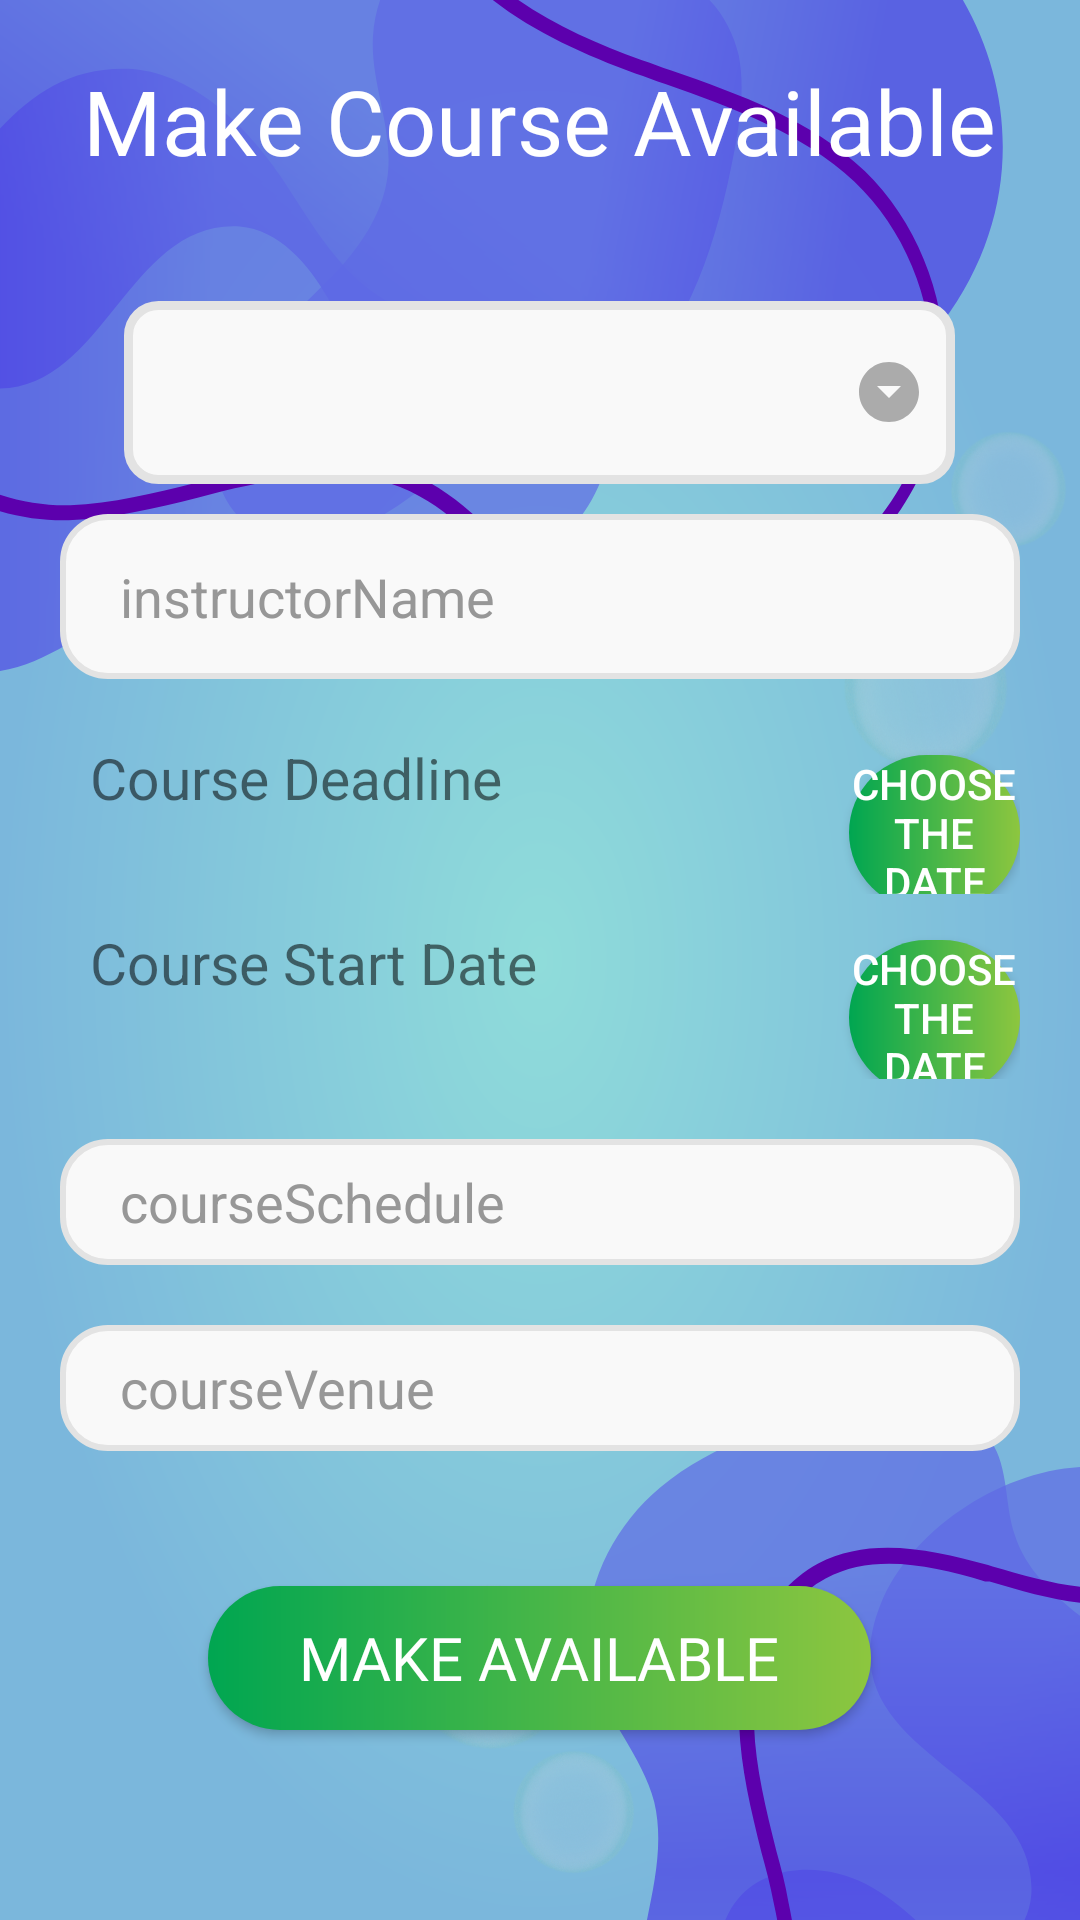

Android layout source for this screen:
<!-- AndroidManifest.xml: application theme Theme.LabAndroidProject -->
<!-- res/layout/fragment_make_available.xml -->
<?xml version="1.0" encoding="utf-8"?>
<LinearLayout xmlns:android="http://schemas.android.com/apk/res/android"
    xmlns:tools="http://schemas.android.com/tools"
    android:layout_width="match_parent"
    android:layout_height="match_parent"
    android:orientation="vertical"
    android:background="@drawable/sign_in"
    tools:context=".admin.make_available">

    <TextView
        android:layout_width="wrap_content"
        android:layout_height="wrap_content"
        android:layout_gravity="center"
        android:layout_marginTop="20dp"
        android:layout_marginBottom="20dp"
        android:fontFamily="@font/montserratbold"
        android:text="Make Course Available"
        android:textColor="@color/white"
        android:textSize="30sp" />

    <Spinner
        android:id="@+id/spinner"
        android:layout_width="277dp"
        android:layout_height="61dp"
        android:layout_gravity="center_horizontal"
        android:layout_marginTop="20dp"
        android:layout_marginLeft="20dp"
        android:layout_marginRight="20dp"
        android:background="@drawable/style_spinner"
        android:dropDownWidth="match_parent"
        android:dropDownHeight="wrap_content"
        android:dropDownHorizontalOffset="40dp"
        android:dropDownVerticalOffset="40dp"
        android:fontFamily="@font/montserratregular"
        android:paddingStart="20dp"
        android:spinnerMode="dropdown"
        />

    <LinearLayout
        android:layout_width="match_parent"
        android:layout_height="wrap_content"
        android:orientation="vertical">

        <EditText
            android:id="@+id/instructorName"
            android:layout_width="match_parent"
            android:layout_height="55dp"
            android:layout_marginLeft="20dp"
            android:layout_marginTop="10dp"
            android:layout_marginRight="20dp"
            android:layout_marginBottom="10dp"
            android:background="@drawable/textview_background"
            android:drawablePadding="12dp"
            android:hint="instructorName"
            android:maxLength="20"
            android:paddingStart="20dp"
            android:paddingRight="25dp"
            android:textColorHint="#979797" />

        <LinearLayout
            android:layout_width="match_parent"
            android:layout_height="wrap_content"
            android:layout_marginLeft="20dp"
            android:layout_marginTop="10dp"
            android:layout_marginRight="20dp"
            android:orientation="horizontal">

            <TextView
                android:id="@+id/showText_1"
                android:layout_width="253dp"
                android:layout_height="43dp"
                android:layout_marginLeft="10dp"
                android:textSize="19dp"
                android:text="Course Deadline" />

            <Button
                android:id="@+id/registrationDeadline"
                android:layout_width="wrap_content"
                android:layout_height="wrap_content"
                android:background="@drawable/register_buttons"
                android:textColor="@color/white"
                android:text="Choose The Date" />
        </LinearLayout>

        <LinearLayout
            android:layout_width="match_parent"
            android:layout_height="wrap_content"
            android:layout_marginLeft="20dp"
            android:layout_marginTop="10dp"
            android:layout_marginRight="20dp"
            android:orientation="horizontal">

            <TextView
                android:id="@+id/showText"
                android:layout_width="253dp"
                android:layout_height="43dp"
                android:layout_marginLeft="10dp"
                android:textSize="19dp"
                android:text="Course Start Date" />

            <Button
                android:id="@+id/courseStartDate"
                android:layout_width="wrap_content"
                android:layout_height="wrap_content"
                android:background="@drawable/register_buttons"
                android:textColor="@color/white"
                android:text="choose the date" />
        </LinearLayout>

        <EditText
            android:id="@+id/courseSchedule"
            android:inputType="datetime"
            android:layout_width="match_parent"
            android:layout_height="42dp"
            android:layout_marginLeft="20dp"
            android:layout_marginTop="20dp"
            android:layout_marginRight="20dp"
            android:background="@drawable/textview_background"
            android:drawablePadding="12dp"
            android:hint="courseSchedule"
            android:paddingStart="20dp"
            android:paddingRight="25dp"
            android:textColorHint="#979797" />
        <EditText
            android:id="@+id/courseVenue"
            android:layout_width="match_parent"
            android:layout_height="42dp"
            android:layout_marginLeft="20dp"
            android:layout_marginTop="20dp"
            android:layout_marginRight="20dp"
            android:background="@drawable/textview_background"
            android:drawablePadding="12dp"
            android:hint="courseVenue"
            android:paddingStart="20dp"
            android:paddingRight="25dp"
            android:textColorHint="#979797" />

        <Button
            android:id="@+id/makeAvailable"
            android:layout_width="221dp"
            android:layout_height="wrap_content"
            android:layout_gravity="center_horizontal"
            android:layout_marginTop="45dp"
            android:layout_marginBottom="20dp"
            android:background="@drawable/register_buttons"
            android:textColor="@color/white"
            android:fontFamily="@font/montserratbold"
            android:text="make available"


            android:textSize="20sp" />


    </LinearLayout>
</LinearLayout>
<!-- resources referenced by this layout -->
<resources>
  <color name="white">#FFFFFFFF</color>
  <!-- drawable register_buttons (drawable) -->
  <?xml version="1.0" encoding="utf-8"?>
  <shape xmlns:android="http://schemas.android.com/apk/res/android"
      android:shape="rectangle">
      <gradient
          android:startColor="#00A651"
          android:endColor="#8DC63F"
          android:angle="0"
          android:type="linear"
          />
      <corners android:radius="30dp"/>
  </shape>
  <!-- drawable sign_in: png bitmap (drawable, 236988 bytes) -->
  <!-- drawable style_spinner (drawable) -->
  <?xml version="1.0" encoding="utf-8"?>
  <selector xmlns:android="http://schemas.android.com/apk/res/android">
      <item>
          <layer-list>
              <item>
                  <shape android:shape="rectangle">
                      <solid android:color="#F9F9F9" />
                      <corners android:radius="10dp" />
                      <padding android:right="10dp"/>
                      <stroke
                          android:width="3dp"
                          android:color="#E3E3E3" />
                  </shape>
              </item>
              <item>
                  <bitmap
                      android:gravity="center_vertical|end"
                      android:src="@drawable/ic_down" />
              </item>
          </layer-list>
      </item>
  </selector>
  <!-- drawable textview_background (drawable) -->
  <?xml version="1.0" encoding="utf-8"?>
  <shape xmlns:android="http://schemas.android.com/apk/res/android"
      android:drawableLeft="@android:drawable/sym_action_email"
      >
      <corners android:radius="15dp" /> 
      <stroke
          android:width="2dp"
          android:color="#E3E3E3" />
      
      <solid android:color="#F9F9F9"/> 
  
  </shape>
  
      
  <style name="Theme.LabAndroidProject" parent="Theme.MaterialComponents.DayNight.DarkActionBar">
          
          <item name="colorPrimary">@color/purple_500</item>
          <item name="colorPrimaryVariant">@color/purple_700</item>
          <item name="colorOnPrimary">@color/white</item>
          
          <item name="colorSecondary">@color/teal_200</item>
          <item name="colorSecondaryVariant">@color/teal_700</item>
          <item name="colorOnSecondary">@color/black</item>
          
          <item name="android:statusBarColor">?attr/colorPrimaryVariant</item>
          
      </style>
  <!-- drawable ic_down: png bitmap (drawable-hdpi, 419 bytes) -->
  <color name="purple_500">#FF6200EE</color>
  <color name="purple_700">#FF3700B3</color>
  <color name="teal_200">#FF03DAC5</color>
  <color name="teal_700">#FF018786</color>
  <color name="black">#FF000000</color>
</resources>
